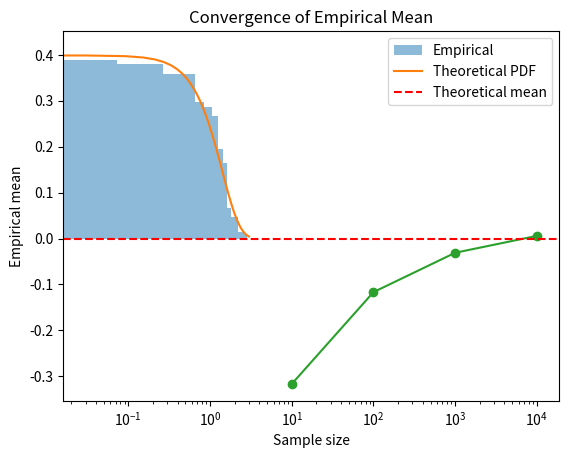

Python code for this plot:
import numpy as np
from scipy.stats import bernoulli, chisquare
p = 0.7
samples = bernoulli.rvs(p, size=1000)
emp_mean = np.mean(samples)
emp_var = np.var(samples)
theo_mean = p
theo_var = p*(1-p)
print('Empirical mean:', emp_mean, 'Theoretical mean:', theo_mean)
print('Empirical var:', emp_var, 'Theoretical var:', theo_var)
# Chi-square test
counts = np.bincount(samples, minlength=2)
expected = [1000*(1-p), 1000*p]
chi2, pval = chisquare(counts, expected)
print('Chi-square p-value:', pval)


from scipy.stats import uniform, kstest
samples = uniform.rvs(size=1000)
emp_mean = np.mean(samples)
emp_var = np.var(samples)
theo_mean = 0.5
theo_var = 1/12
print('Empirical mean:', emp_mean, 'Theoretical mean:', theo_mean)
print('Empirical var:', emp_var, 'Theoretical var:', theo_var)
# KS test
ks, pval = kstest(samples, 'uniform')
print('KS p-value:', pval)


from scipy.stats import norm, skew
samples = norm.rvs(loc=0, scale=1, size=1000)
emp_mean = np.mean(samples)
emp_var = np.var(samples)
emp_skew = skew(samples)
print('Empirical mean:', emp_mean, 'Theoretical mean: 0')
print('Empirical var:', emp_var, 'Theoretical var: 1')
print('Empirical skew:', emp_skew, 'Theoretical skew: 0')
ks, pval = kstest(samples, 'norm')
print('KS p-value:', pval)


from scipy.stats import beta
a, b = 2, 5
samples = beta.rvs(a, b, size=1000)
emp_mean = np.mean(samples)
emp_var = np.var(samples)
theo_mean = a/(a+b)
theo_var = a*b/((a+b)**2*(a+b+1))
print('Empirical mean:', emp_mean, 'Theoretical mean:', theo_mean)
print('Empirical var:', emp_var, 'Theoretical var:', theo_var)
ks, pval = kstest(samples, 'beta', args=(a, b))
print('KS p-value:', pval)


from scipy.stats import expon
samples = expon.rvs(scale=1, size=1000)
emp_mean = np.mean(samples)
emp_var = np.var(samples)
theo_mean = 1
theo_var = 1
print('Empirical mean:', emp_mean, 'Theoretical mean:', theo_mean)
print('Empirical var:', emp_var, 'Theoretical var:', theo_var)
ks, pval = kstest(samples, 'expon')
print('KS p-value:', pval)


import matplotlib.pyplot as plt
x = np.linspace(-3, 3, 100)
plt.hist(norm.rvs(size=1000), bins=30, density=True, alpha=0.5, label='Empirical')
plt.plot(x, norm.pdf(x), label='Theoretical PDF')
plt.title('Normal Distribution: Empirical vs Theoretical')
plt.legend()
plt.show()


sizes = [10, 100, 1000, 10000]
means = [np.mean(norm.rvs(size=s)) for s in sizes]
plt.plot(sizes, means, 'o-')
plt.axhline(0, color='red', linestyle='--', label='Theoretical mean')
plt.xscale('log')
plt.xlabel('Sample size')
plt.ylabel('Empirical mean')
plt.title('Convergence of Empirical Mean')
plt.legend()
plt.show()


# Normal with σ=0
samples = norm.rvs(loc=5, scale=0, size=10)
print('Normal(5,0) samples:', samples)
# Bernoulli with p=1
samples = bernoulli.rvs(1, size=10)
print('Bernoulli(1) samples:', samples)
